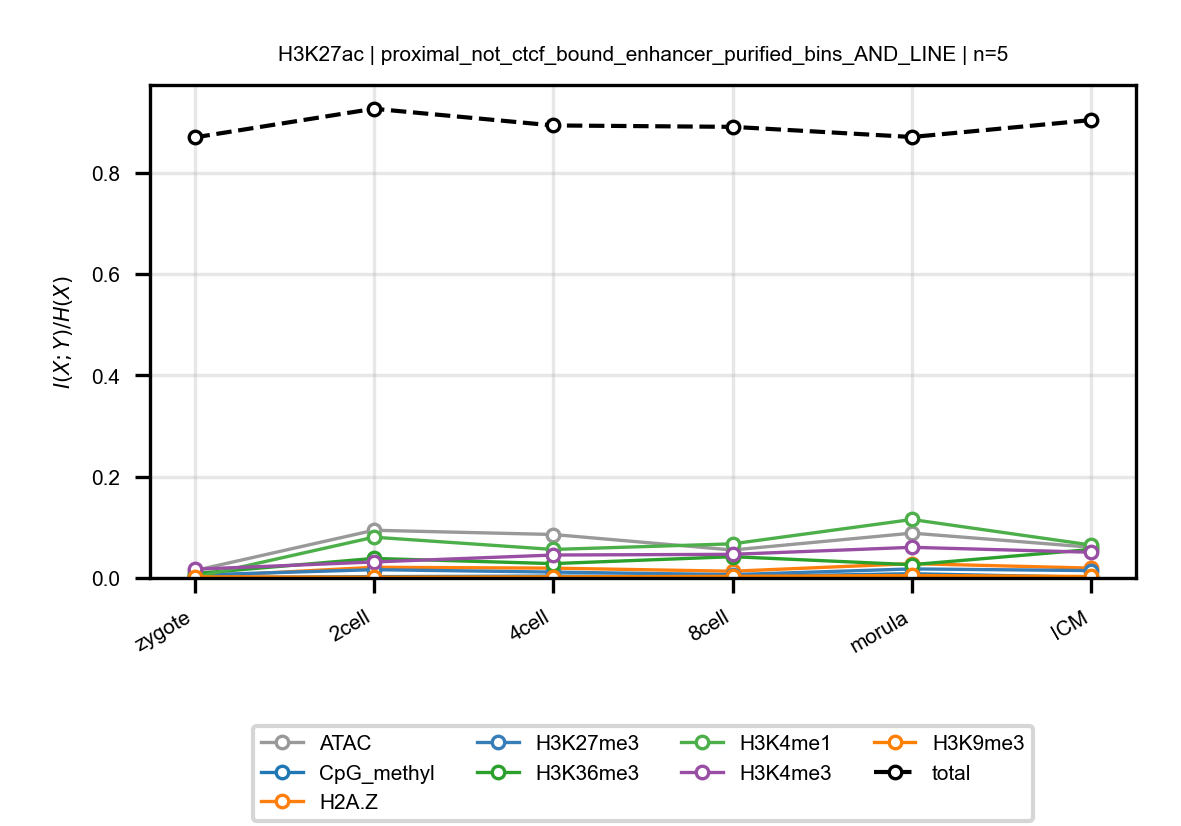

The table this chart was drawn from, first rows:
anchor, target, n_bins, stage, block, normalized_mi
H3K27ac, ATAC, 5, zygote, proximal_not_ctcf_bound_enhancer_purifie…, 0.01454
H3K27ac, ATAC, 5, 2cell, proximal_not_ctcf_bound_enhancer_purifie…, 0.09417
H3K27ac, ATAC, 5, 4cell, proximal_not_ctcf_bound_enhancer_purifie…, 0.08578
H3K27ac, ATAC, 5, 8cell, proximal_not_ctcf_bound_enhancer_purifie…, 0.05519
H3K27ac, ATAC, 5, morula, proximal_not_ctcf_bound_enhancer_purifie…, 0.08848
H3K27ac, ATAC, 5, ICM, proximal_not_ctcf_bound_enhancer_purifie…, 0.0606
H3K27ac, CpG_methyl, 5, zygote, proximal_not_ctcf_bound_enhancer_purifie…, 0.0005419
H3K27ac, CpG_methyl, 5, 2cell, proximal_not_ctcf_bound_enhancer_purifie…, 0.002591
H3K27ac, CpG_methyl, 5, 4cell, proximal_not_ctcf_bound_enhancer_purifie…, 0.003684
H3K27ac, CpG_methyl, 5, 8cell, proximal_not_ctcf_bound_enhancer_purifie…, 0.002559
H3K27ac, CpG_methyl, 5, morula, proximal_not_ctcf_bound_enhancer_purifie…, 0.008338
H3K27ac, CpG_methyl, 5, ICM, proximal_not_ctcf_bound_enhancer_purifie…, 0.001347
H3K27ac, H2A.Z, 5, zygote, proximal_not_ctcf_bound_enhancer_purifie…, 0.002455
H3K27ac, H2A.Z, 5, 2cell, proximal_not_ctcf_bound_enhancer_purifie…, 0.0211
H3K27ac, H2A.Z, 5, 4cell, proximal_not_ctcf_bound_enhancer_purifie…, 0.01939
H3K27ac, H2A.Z, 5, 8cell, proximal_not_ctcf_bound_enhancer_purifie…, 0.01328
H3K27ac, H2A.Z, 5, morula, proximal_not_ctcf_bound_enhancer_purifie…, 0.02833
H3K27ac, H2A.Z, 5, ICM, proximal_not_ctcf_bound_enhancer_purifie…, 0.01943
H3K27ac, H3K27me3, 5, zygote, proximal_not_ctcf_bound_enhancer_purifie…, 0.005825
H3K27ac, H3K27me3, 5, 2cell, proximal_not_ctcf_bound_enhancer_purifie…, 0.01636
H3K27ac, H3K27me3, 5, 4cell, proximal_not_ctcf_bound_enhancer_purifie…, 0.01161
H3K27ac, H3K27me3, 5, 8cell, proximal_not_ctcf_bound_enhancer_purifie…, 0.00658
H3K27ac, H3K27me3, 5, morula, proximal_not_ctcf_bound_enhancer_purifie…, 0.01785
H3K27ac, H3K27me3, 5, ICM, proximal_not_ctcf_bound_enhancer_purifie…, 0.01458
H3K27ac, H3K36me3, 5, zygote, proximal_not_ctcf_bound_enhancer_purifie…, 0.008656
H3K27ac, H3K36me3, 5, 2cell, proximal_not_ctcf_bound_enhancer_purifie…, 0.03856
H3K27ac, H3K36me3, 5, 4cell, proximal_not_ctcf_bound_enhancer_purifie…, 0.02831
H3K27ac, H3K36me3, 5, 8cell, proximal_not_ctcf_bound_enhancer_purifie…, 0.04201
H3K27ac, H3K36me3, 5, morula, proximal_not_ctcf_bound_enhancer_purifie…, 0.02621
H3K27ac, H3K36me3, 5, ICM, proximal_not_ctcf_bound_enhancer_purifie…, 0.05626
H3K27ac, H3K4me1, 5, zygote, proximal_not_ctcf_bound_enhancer_purifie…, 0.001163
H3K27ac, H3K4me1, 5, 2cell, proximal_not_ctcf_bound_enhancer_purifie…, 0.08049
H3K27ac, H3K4me1, 5, 4cell, proximal_not_ctcf_bound_enhancer_purifie…, 0.05628
H3K27ac, H3K4me1, 5, 8cell, proximal_not_ctcf_bound_enhancer_purifie…, 0.06738
H3K27ac, H3K4me1, 5, morula, proximal_not_ctcf_bound_enhancer_purifie…, 0.1154
H3K27ac, H3K4me1, 5, ICM, proximal_not_ctcf_bound_enhancer_purifie…, 0.06497
H3K27ac, H3K4me3, 5, zygote, proximal_not_ctcf_bound_enhancer_purifie…, 0.01717
H3K27ac, H3K4me3, 5, 2cell, proximal_not_ctcf_bound_enhancer_purifie…, 0.03158
H3K27ac, H3K4me3, 5, 4cell, proximal_not_ctcf_bound_enhancer_purifie…, 0.04529
H3K27ac, H3K4me3, 5, 8cell, proximal_not_ctcf_bound_enhancer_purifie…, 0.04666
H3K27ac, H3K4me3, 5, morula, proximal_not_ctcf_bound_enhancer_purifie…, 0.0605
H3K27ac, H3K4me3, 5, ICM, proximal_not_ctcf_bound_enhancer_purifie…, 0.05074
H3K27ac, H3K9me3, 5, zygote, proximal_not_ctcf_bound_enhancer_purifie…, 0.002228
H3K27ac, H3K9me3, 5, 2cell, proximal_not_ctcf_bound_enhancer_purifie…, 0.001491
H3K27ac, H3K9me3, 5, 4cell, proximal_not_ctcf_bound_enhancer_purifie…, 0.002246
H3K27ac, H3K9me3, 5, 8cell, proximal_not_ctcf_bound_enhancer_purifie…, 0.003192
H3K27ac, H3K9me3, 5, morula, proximal_not_ctcf_bound_enhancer_purifie…, 0.004898
H3K27ac, H3K9me3, 5, ICM, proximal_not_ctcf_bound_enhancer_purifie…, 0.002931
H3K27ac, total, 5, zygote, proximal_not_ctcf_bound_enhancer_purifie…, 0.8694
H3K27ac, total, 5, 2cell, proximal_not_ctcf_bound_enhancer_purifie…, 0.926
H3K27ac, total, 5, 4cell, proximal_not_ctcf_bound_enhancer_purifie…, 0.893
H3K27ac, total, 5, 8cell, proximal_not_ctcf_bound_enhancer_purifie…, 0.8903
H3K27ac, total, 5, morula, proximal_not_ctcf_bound_enhancer_purifie…, 0.8702
H3K27ac, total, 5, ICM, proximal_not_ctcf_bound_enhancer_purifie…, 0.9037
